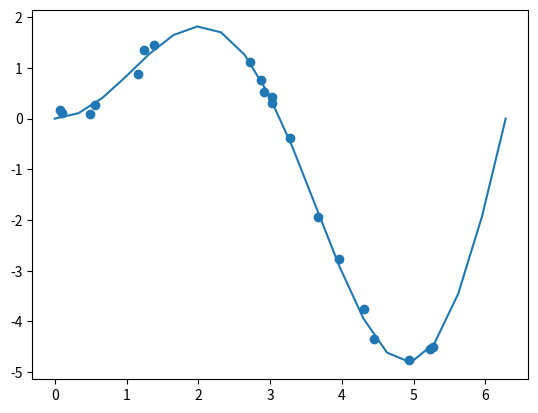

Python code for this plot: (Note: this script raises an exception after producing the figure.)
import numpy as np
from numpy.linalg import norm
from scipy.stats import distributions as iid
import pandas as pd

f0 = lambda x: x*np.sin(x) # True function

# Factory function for phi_k(x)
phi_factory = lambda c,s=1: lambda x: np.exp(-(1/(2*s))*norm(x-c)**2)  # RBF
# phi_factory = lambda c,s=1: lambda x: (x**c)/s  # Polynomial

def dgp(N,sigma_u):
    X = iid.uniform(loc=0,scale=2*np.pi).rvs(N).tolist()
    X.sort()

    u = iid.norm(scale=sigma_u)

    y = pd.Series([f0(x) + u.rvs(1)[0] for x in X])

    return X,y

N = 20
X,y = dgp(N,0.1)

import matplotlib.pyplot as plt

fig, ax = plt.subplots()

ax.scatter(X,y)

Domain = np.linspace(0,2*np.pi,N).tolist()

ax.plot(Domain,[f0(x) for x in Domain])

from cfe.df_utils import ols

## Or
K=5
phis = {k:phi_factory(k) for k in range(K)}

phis[0] = lambda x: 1 # Constant function

TX = {}
for k in range(K):
    TX[k] = [phis[k](x) for x in X]

TX = pd.DataFrame(TX)

try: # If y isn't a DataFrame make it one
    y = pd.DataFrame({'y':y})
except ValueError: # Guess it is!
    pass

alpha,se = ols(TX, y) 

# Check fit:
e = (y - TX@alpha.T)
e.var()

alpha

def fhat(x,alpha):

    yhat = 0
    for k,phik in phis.items():
        yhat += alpha[k]*phik(x)

    return yhat

Domain = np.linspace(0,2*np.pi,100).tolist()

_ = ax.plot(Domain,[fhat(x,alpha) for x in Domain])
fig

dx = Domain[1]-Domain[0]
MSE = np.sum([((f0(x) - fhat(x,alpha))**2)*dx for x in Domain])

MSE

in_MSE = np.sum([((f0(x) - fhat(x,alpha))**2) for x in X])/N

in_MSE

# EMSE: sum of in and out of sample MSE??
EMSE = in_MSE + MSE

EMSE